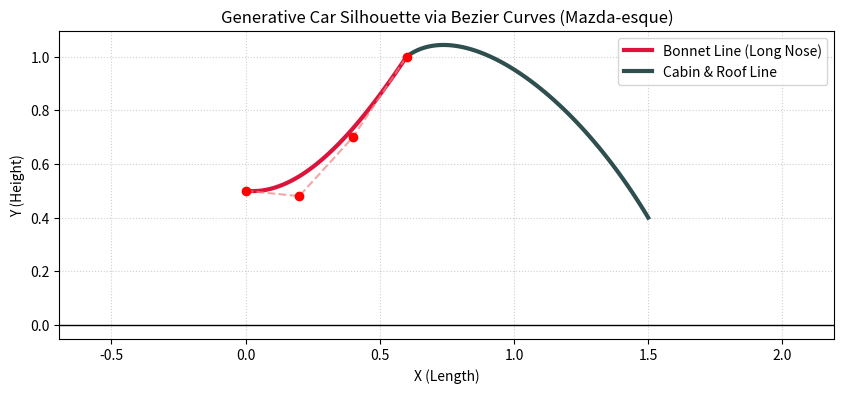

Write the Python code that produced this figure.
"""
PoC: 3次ベジェ曲線でマツダ的「ロングノーズ&ファストバック」シルエットを生成するスクリプト試作。
実写真の解析ではなく、制御点だけから理想形のシルエットを描く生成系のお試し。

使い方:
    python scripts/archive/bezier_silhouette_poc.py
"""
from datetime import datetime
from pathlib import Path

import matplotlib.pyplot as plt
import numpy as np


def cubic_bezier(p0, p1, p2, p3, num_points=100):
    """
    3次ベジェ曲線の座標を計算する関数
    p0: 始点, p1: 制御点1, p2: 制御点2, p3: 終点
    """
    t = np.linspace(0, 1, num_points)[:, np.newaxis]
    # ベルヌーイ基底関数による計算
    curve = (
        (1 - t)**3 * p0 +
        3 * (1 - t)**2 * t * p1 +
        3 * (1 - t) * t**2 * p2 +
        t**3 * p3
    )
    return curve


def main() -> None:
    # マツダの「ロングノーズ＆ファストバック」のシルエットを模した制御点群
    # (x, y) 座標系を想定
    # 1. ボンネットからフロントノーズにかけての曲線
    bonnet_p0 = np.array([0.0, 0.5])   # フロント先端
    bonnet_p1 = np.array([0.2, 0.48])  # ノーズの沈み込みを抑える制御点
    bonnet_p2 = np.array([0.4, 0.7])   # 緩やかに持ち上がるフェンダーへの立ち上がり
    bonnet_p3 = np.array([0.6, 1.0])   # カウルトップ（フロントウインドウ下端）

    # 2. ルーフからリアへの流れ
    roof_p0 = bonnet_p3
    roof_p1 = np.array([0.8, 1.15])  # ルーフの頂点（キャビン）
    roof_p2 = np.array([1.2, 0.9])   # リアウインドウからトランクへの傾斜
    roof_p3 = np.array([1.5, 0.4])   # リアエンド

    # 曲線の生成
    curve_bonnet = cubic_bezier(bonnet_p0, bonnet_p1, bonnet_p2, bonnet_p3)
    curve_roof = cubic_bezier(roof_p0, roof_p1, roof_p2, roof_p3)

    # 描画
    fig = plt.figure(figsize=(10, 4))
    plt.plot(curve_bonnet[:, 0], curve_bonnet[:, 1], label='Bonnet Line (Long Nose)', color='crimson', linewidth=3)
    plt.plot(curve_roof[:, 0], curve_roof[:, 1], label='Cabin & Roof Line', color='darkslategray', linewidth=3)

    # 制御点の可視化（デザインの裏側にある「骨格」を示す）
    pts_b = np.array([bonnet_p0, bonnet_p1, bonnet_p2, bonnet_p3])
    plt.scatter(pts_b[:, 0], pts_b[:, 1], color='red', zorder=5)
    plt.plot(pts_b[:, 0], pts_b[:, 1], linestyle='--', color='lightcoral', alpha=0.7)

    plt.title("Generative Car Silhouette via Bezier Curves (Mazda-esque)")
    plt.xlabel("X (Length)")
    plt.ylabel("Y (Height)")
    plt.axhline(0, color='black', linewidth=1)
    plt.legend()
    plt.grid(True, linestyle=':', alpha=0.6)
    plt.axis('equal')

    now = datetime.now()
    # logs/YYYY-MM-DD.md と対応付けられるよう、出力先も日付ごとのディレクトリに分ける
    out_dir = Path("output") / now.strftime("%Y-%m-%d")
    out_dir.mkdir(parents=True, exist_ok=True)
    time_str = now.strftime("%H%M")
    out_path = out_dir / f"bezier_silhouette_{time_str}.png"
    fig.savefig(out_path, dpi=150)
    plt.close(fig)

    print(f"出力: {out_path}")


if __name__ == "__main__":
    main()
